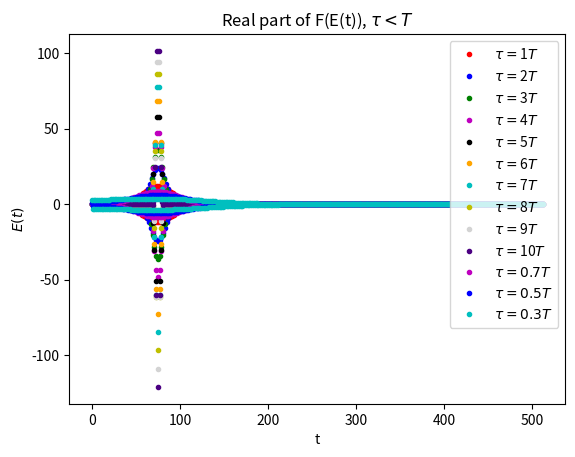

This chart was generated by the following Python code:
'''
Exercise 7

Analysis of ultra-short laserpulses

Dependencies: numpy, matplotlib

Authors:
@Eleonora Svanberg
@Henrik Jörnling
'''

#Modules
import numpy as np
import matplotlib.pyplot as plt

# Constants
c = 3*10**8 # speed of light [m/s]
lamb =  800*10**-9 # wavelength of laser [m]
T = lamb/c # period of laser [s]
omega = 2*np.pi/T

def E(t: np.ndarray, tau: float) -> np.ndarray:
    return np.cos(omega*(t-t0))*np.exp(-((t-t0)/tau)**2)

def plot_pulse(t: np.ndarray, Et: np.ndarray, tau: float) -> None:
    plt.plot(t, Et1, color='b')
    plt.title(r'$E(t)=\cos{[\omega(t-t0)]}e^{-[(t-t0)/\tau]^2} \tau=$'+f'{tau:.2f} s')
    plt.xlabel(r't')
    plt.ylabel(r'$E(t)$')
    plt.show()

# a)
x = 0
t0 = x/c # [s]

# Initiating variables
tau1 = 10*T
N = 1024 # number of samples
T0 = -1e-13 # start of sample [s]
T1 = 1e-13 # end of sample [s]
t = np.linspace(T0, T1, N, endpoint=False) # array with sample times
Et1 = E(t, tau1) # tau = approximate distribution in time [s]

plt.plot(t, Et1, color='b')
plt.title(r'$E(t)=\cos{[\omega(t-t0)]}e^{-[(t-t0)/\tau]^2}$')
plt.xlabel(r't')
plt.ylabel(r'$E(t)$')
plt.show()

# b)
clist = ['r', 'b', 'g', 'm', 'k', 'orange', 'c', 'y', 'lightgray', 'indigo']
for n in range(1, 11):
    tau = n*T
    Et = E(t, tau)
    Fft = np.fft.rfft(Et) # Fouriertransform F(f) of pulse
    plt.plot(np.real(Fft),'.', color=clist[n-1], label=r'$\tau=$'+f'{n}'+r'$T$') # Plot real part of Fft vs looping index 
    plt.legend()

plt.title('Real part of F(E(t))')
plt.show()

# d?
tau_d = 0.7*T
ta_d2 = 0.5*T
tau_d3 = 0.3*T
Et_d = E(t, tau_d)
Et_d2 = E(t, ta_d2)
Et_d3 = E(t, tau_d3)
Fft_d = np.fft.rfft(Et_d) # Fouriertransform F(f) of pulse
Fft_d2 = np.fft.rfft(Et_d2) 
Fft_d3 = np.fft.rfft(Et_d3) 
plt.plot(np.real(Fft_d),'.', color='m', label=r'$\tau=0.7T$') # Plot real part of Fft vs looping index 
plt.plot(np.real(Fft_d2),'.', color='b', label=r'$\tau=0.5T$') # Plot imaginary part of Fft vs looping index
plt.plot(np.real(Fft_d3),'.', color='c', label=r'$\tau=0.3T$') # Plot imaginary part of Fft vs looping index  
plt.legend()
plt.title(r'Real part of F(E(t)), $\tau < T$')
plt.show()

